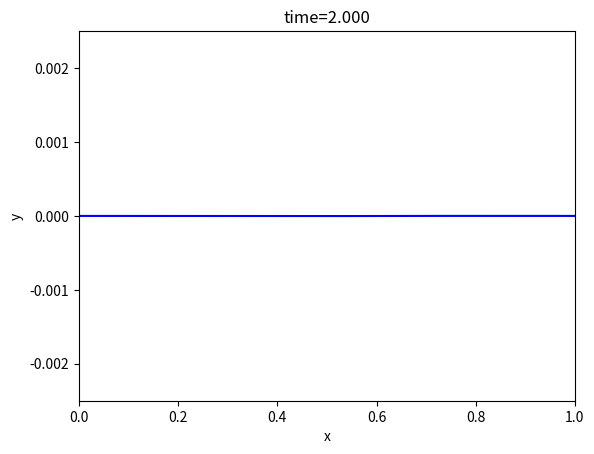

The script that saved this image:
# -*- coding: utf-8 -*-
"""
Created on Wed Feb  6 10:47:05 2019

[redacted]
"""

import numpy as np
#import scipy.linalg as la
import matplotlib.pyplot as plt
#import scipy.special as sp

#constants
L = 1. #in m
N = 200. #number of cells; there should be N + 2 points, though

#boundary points
a = 0.
b = L

h = (b - a) / N #cell width

#more constants
c = 2. #m/s
tau = 0.2 * h / c

#x grid
x = np.arange(a - (h / 2.), b + (3. * h / 2.), h)

#initial displacement and velocity
vy = 0.01 * np.exp(-(x-L/2)**2 / 0.02)
y = np.zeros_like(x)
#enforcing boundary conditions when initializing y
vy[0] = -vy[1]
vy[-1] = -vy[-2]

#yold initialization
yold = np.zeros_like(y)
yold[1:-1] = y[1:-1] - (tau * vy[1:-1]) + ((c * c * tau * tau)/(2 * h *h))*(y[2:] - 2 * y[1:-1] + y[:-2])
#enforcing boundary conditions when initializing yold
yold[0] = -yold[1]
yold[-1] = -yold[-2] 

ynew = np.zeros_like(y)
j = 0
t = 0
tmax = 2
plt.figure(1) # Open the figure window
# the loop that steps the solution along
while t < tmax:
    j = j + 1
    t = t + tau
    
    ynew[1:-1] = 2 * y[1:-1] - yold[1:-1] + ((c * tau / h)**2 )*(y[2:]-2*y[1:-1]+y[:-2])
    #enforcing boundary conditions on ynew
    ynew[0] = -ynew[1]
    ynew [-1] = -ynew[-2]
    
    yold = np.copy(y)
    y = np.copy(ynew)
    # Use leapfrog and the boundary conditions to load
    # ynew with y at the next time step using y and yold
    # update yold and y for next timestep
    # remember to use np.copy
    # make plots every 50 time steps
    if j % 50 == 0:
        plt.clf() # clear the figure window
        plt.plot(x,y,'b-')
        plt.xlabel('x')
        plt.ylabel('y')
        plt.title('time={:1.3f}'.format(t))
        plt.ylim([-0.0025,0.0025])
        plt.xlim([0,1])
        plt.draw() # Draw the plot
        plt.pause(0.1) # Give the computer time to draw